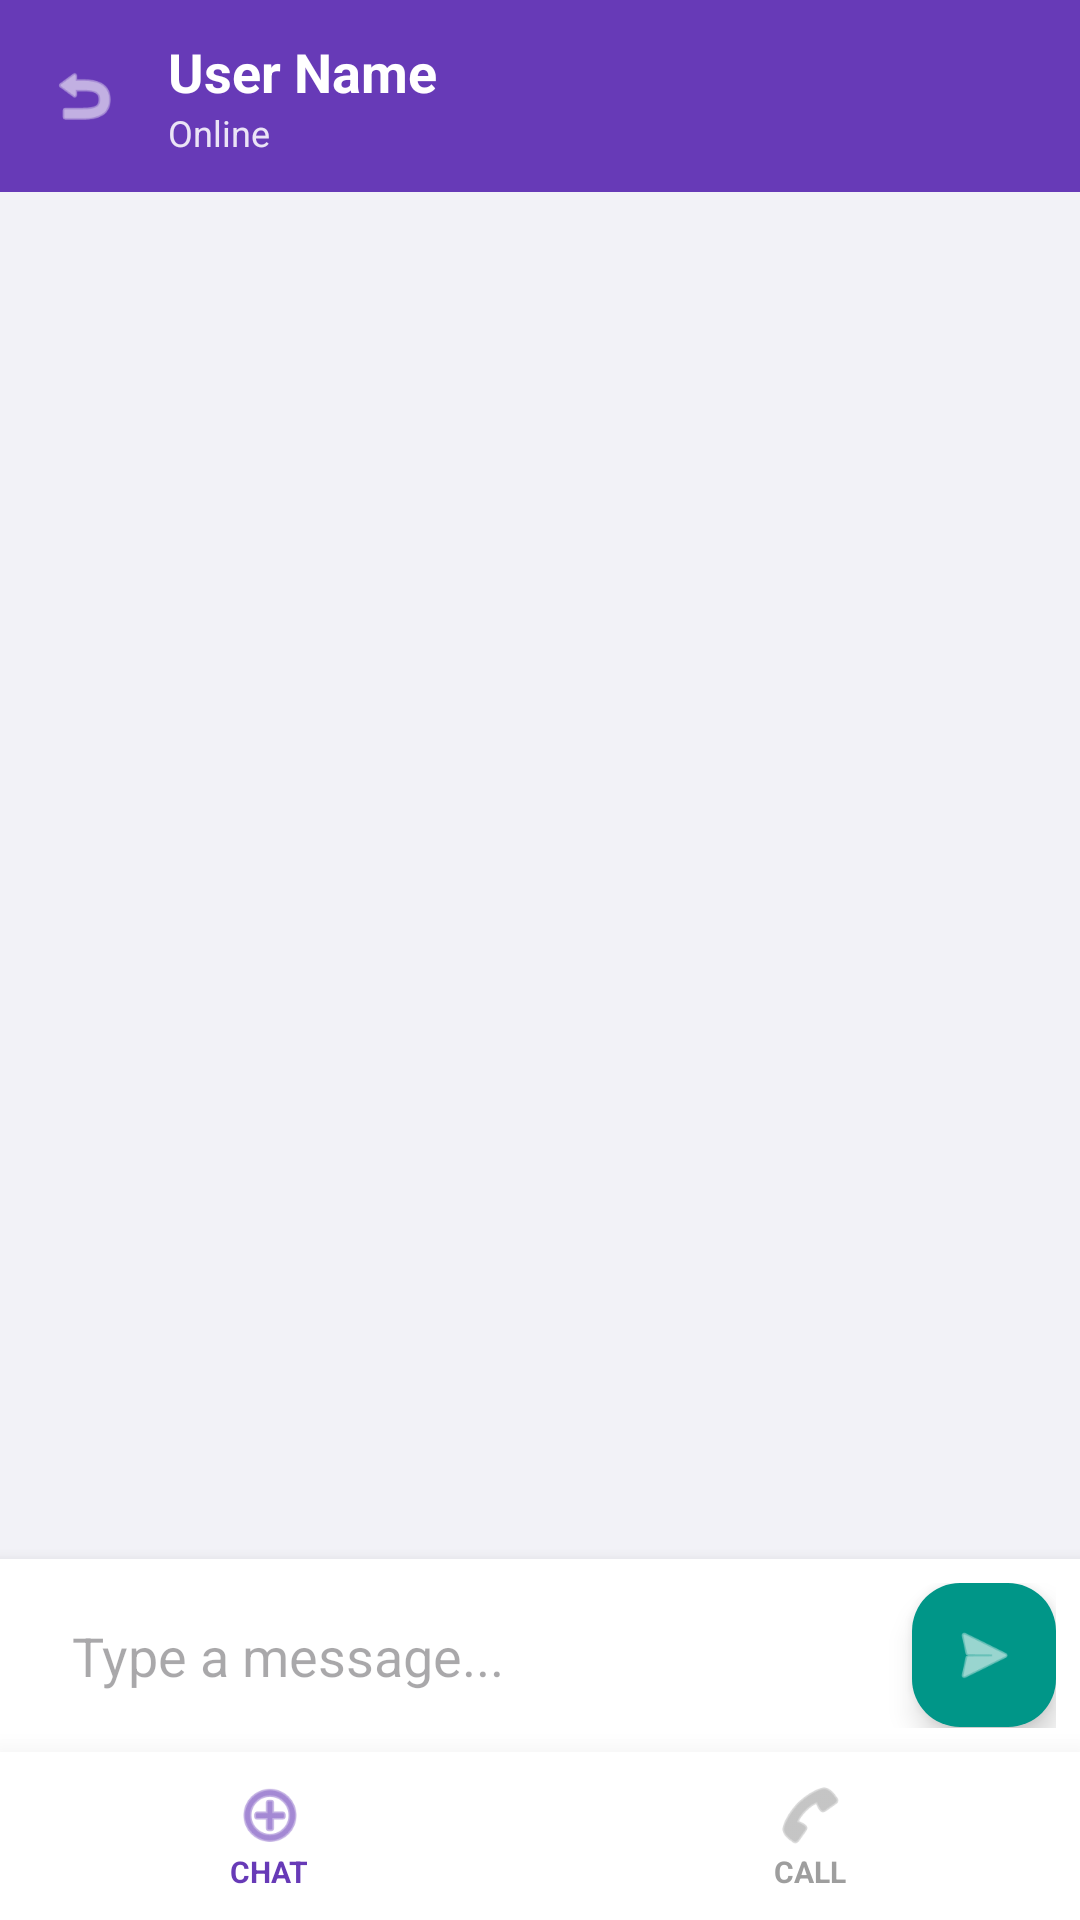

Android layout source for this screen:
<!-- AndroidManifest.xml: application theme Theme.Onesingalnotification -->
<!-- res/layout/activity_chat.xml -->
<androidx.constraintlayout.widget.ConstraintLayout xmlns:android="http://schemas.android.com/apk/res/android"
    xmlns:app="http://schemas.android.com/apk/res-auto"
        android:layout_width="match_parent"
        android:layout_height="match_parent"
        android:background="#F2F2F7">

        
        <com.google.android.material.appbar.AppBarLayout
            android:id="@+id/appBarLayout"
            android:layout_width="match_parent"
            android:layout_height="wrap_content"
            app:layout_constraintTop_toTopOf="parent">

            <androidx.appcompat.widget.Toolbar
                android:id="@+id/toolbar"
                android:layout_width="match_parent"
                android:layout_height="?attr/actionBarSize"
                android:background="@color/primary_color"
                app:titleTextColor="@color/white">

                <LinearLayout
                    android:layout_width="match_parent"
                    android:layout_height="match_parent"
                    android:gravity="center_vertical"
                    android:orientation="horizontal">

                    <ImageView
                        android:id="@+id/btnBack"
                        android:layout_width="24dp"
                        android:layout_height="24dp"
                        android:layout_marginEnd="16dp"
                        android:src="@android:drawable/ic_menu_revert"
                        app:tint="@color/white" />

                    <LinearLayout
                        android:layout_width="0dp"
                        android:layout_height="wrap_content"
                        android:layout_weight="1"
                        android:orientation="vertical">

                        <TextView
                            android:id="@+id/tvUserName"
                            android:layout_width="wrap_content"
                            android:layout_height="wrap_content"
                            android:text="User Name"
                            android:textColor="@color/white"
                            android:textSize="18sp"
                            android:textStyle="bold" />

                        <TextView
                            android:id="@+id/tvLastSeen"
                            android:layout_width="wrap_content"
                            android:layout_height="wrap_content"
                            android:text="Online"
                            android:textColor="#DDFFFFFF"
                            android:textSize="12sp" />
                    </LinearLayout>

                </LinearLayout>
            </androidx.appcompat.widget.Toolbar>
        </com.google.android.material.appbar.AppBarLayout>

    <LinearLayout
        android:id="@+id/tabLayout"
        android:layout_width="match_parent"
        android:layout_height="56dp"
        android:background="@color/white"
        android:elevation="16dp"
        android:orientation="horizontal"
        app:layout_constraintBottom_toBottomOf="parent">

        <LinearLayout
            android:id="@+id/tabChat"
            android:layout_width="0dp"
            android:layout_height="match_parent"
            android:layout_weight="1"
            android:gravity="center"
            android:orientation="vertical"
            android:clickable="true"
            android:focusable="true"
            android:background="?attr/selectableItemBackground">

            <ImageView
                android:layout_width="24dp"
                android:layout_height="24dp"
                android:src="@android:drawable/ic_menu_add" 
                app:tint="@color/primary_color" />
            <TextView
                android:layout_width="wrap_content"
                android:layout_height="wrap_content"
                android:text="CHAT"
                android:textSize="10sp"
                android:textColor="@color/primary_color"
                android:textStyle="bold"/>
        </LinearLayout>

        <LinearLayout
            android:id="@+id/tabCall"
            android:layout_width="0dp"
            android:layout_height="match_parent"
            android:layout_weight="1"
            android:gravity="center"
            android:orientation="vertical"
            android:clickable="true"
            android:focusable="true"
            android:background="?attr/selectableItemBackground">

            <ImageView
                android:layout_width="24dp"
                android:layout_height="24dp"
                android:src="@android:drawable/ic_menu_call"
                app:tint="#9E9E9E" />
            <TextView
                android:layout_width="wrap_content"
                android:layout_height="wrap_content"
                android:text="CALL"
                android:textSize="10sp"
                android:textColor="#9E9E9E"
                android:textStyle="bold"/>
        </LinearLayout>
    </LinearLayout>

    
    <androidx.constraintlayout.widget.ConstraintLayout
        android:id="@+id/containerChat"
        android:layout_width="match_parent"
        android:layout_height="0dp"
        app:layout_constraintTop_toBottomOf="@id/appBarLayout"
        app:layout_constraintBottom_toTopOf="@id/tabLayout">

        <androidx.recyclerview.widget.RecyclerView
            android:id="@+id/recyclerChat"
            android:layout_width="match_parent"
            android:layout_height="0dp"
            android:clipToPadding="false"
            android:padding="8dp"
            app:layout_constraintBottom_toTopOf="@id/bottomBar"
            app:layout_constraintTop_toTopOf="parent" />

        <TextView
            android:id="@+id/tvStickyDate"
            android:layout_width="wrap_content"
            android:layout_height="wrap_content"
            android:layout_marginTop="8dp"
            android:background="@drawable/bg_date"
            android:elevation="2dp"
            android:padding="6dp"
            android:text="Today"
            android:textColor="#666666"
            android:textSize="12sp"
            android:visibility="gone"
            app:layout_constraintEnd_toEndOf="parent"
            app:layout_constraintStart_toStartOf="parent"
            app:layout_constraintTop_toTopOf="parent" />

        <TextView
            android:id="@+id/tvTyping"
            android:layout_width="wrap_content"
            android:layout_height="wrap_content"
            android:layout_marginBottom="8dp"
            android:layout_marginStart="16dp"
            android:text="typing…"
            android:textColor="#7A7A7A"
            android:textSize="12sp"
            android:textStyle="italic"
            android:visibility="gone"
            app:layout_constraintBottom_toTopOf="@id/bottomBar"
            app:layout_constraintStart_toStartOf="parent" />

        <LinearLayout
            android:id="@+id/bottomBar"
            android:layout_width="match_parent"
            android:layout_height="wrap_content"
            android:background="@color/white"
            android:elevation="8dp"
            android:orientation="horizontal"
            android:padding="8dp"
            app:layout_constraintBottom_toBottomOf="parent">

            <EditText
                android:id="@+id/etMessage"
                android:layout_width="0dp"
                android:layout_height="wrap_content"
                android:layout_weight="1"
                android:background="@drawable/item_bg"
                android:hint="Type a message..."
                android:maxLines="4"
                android:minHeight="48dp"
                android:paddingHorizontal="16dp"
                android:paddingVertical="12dp" />

            <com.google.android.material.floatingactionbutton.FloatingActionButton
                android:id="@+id/btnSend"
                android:layout_width="wrap_content"
                android:layout_height="wrap_content"
                android:layout_marginStart="8dp"
                android:src="@android:drawable/ic_menu_send"
                app:backgroundTint="@color/secondary_color"
                app:fabCustomSize="48dp"
                app:tint="@color/white" />
        </LinearLayout>
    </androidx.constraintlayout.widget.ConstraintLayout>

    
    <androidx.constraintlayout.widget.ConstraintLayout
        android:id="@+id/containerCall"
        android:layout_width="match_parent"
        android:layout_height="0dp"
        android:background="#FFFFFF"
        android:visibility="gone"
        app:layout_constraintTop_toBottomOf="@id/appBarLayout"
        app:layout_constraintBottom_toTopOf="@id/tabLayout">

        <de.hdodenhof.circleimageview.CircleImageView
            android:id="@+id/imgProfileCall"
            android:layout_width="120dp"
            android:layout_height="120dp"
            android:src="@mipmap/ic_launcher"
            app:civ_border_width="2dp"
            app:civ_border_color="@color/primary_color"
            app:layout_constraintBottom_toTopOf="@id/tvNameCall"
            app:layout_constraintEnd_toEndOf="parent"
            app:layout_constraintStart_toStartOf="parent"
            app:layout_constraintTop_toTopOf="parent"
            app:layout_constraintVertical_chainStyle="packed" />

        <TextView
            android:id="@+id/tvNameCall"
            android:layout_width="wrap_content"
            android:layout_height="wrap_content"
            android:layout_marginTop="16dp"
            android:text="User Name"
            android:textColor="@android:color/black"
            android:textSize="24sp"
            android:textStyle="bold"
            app:layout_constraintBottom_toTopOf="@id/btnCallAction"
            app:layout_constraintEnd_toEndOf="parent"
            app:layout_constraintStart_toStartOf="parent"
            app:layout_constraintTop_toBottomOf="@id/imgProfileCall" />

        <com.google.android.material.floatingactionbutton.FloatingActionButton
            android:id="@+id/btnCallAction"
            android:layout_width="wrap_content"
            android:layout_height="wrap_content"
            android:layout_marginTop="32dp"
            android:src="@android:drawable/ic_btn_speak_now"
            app:backgroundTint="#4CAF50"
            app:fabCustomSize="64dp"
            app:tint="@color/white"
            app:layout_constraintBottom_toBottomOf="parent"
            app:layout_constraintEnd_toEndOf="parent"
            app:layout_constraintStart_toStartOf="parent"
            app:layout_constraintTop_toBottomOf="@id/tvNameCall" />

    </androidx.constraintlayout.widget.ConstraintLayout>

</androidx.constraintlayout.widget.ConstraintLayout>
<!-- resources referenced by this layout -->
<resources>
  <color name="primary_color">#673AB7</color>
  <color name="secondary_color">#009688</color>
  <color name="white">#FFFFFFFF</color>
  <!-- drawable bg_date (drawable) -->
  <shape xmlns:android="http://schemas.android.com/apk/res/android">
      <solid android:color="#FF5722"/>
      <corners android:radius="12dp"/>
      <padding
          android:left="10dp"
          android:top="4dp"
          android:right="10dp"
          android:bottom="4dp"/>
  </shape>
  <style name="Theme.Onesingalnotification" parent="Base.Theme.Onesingalnotification" />
  <style name="Base.Theme.Onesingalnotification" parent="Theme.Material3.DayNight.NoActionBar">
          <item name="colorPrimary">@color/primary_color</item>
          <item name="colorPrimaryVariant">@color/primary_variant</item>
          <item name="colorOnPrimary">@color/white</item>
          <item name="colorSecondary">@color/secondary_color</item>
          <item name="colorOnSecondary">@color/white</item>
          <item name="android:statusBarColor">@color/primary_variant</item>
          <item name="android:windowBackground">@color/background_light</item>
      </style>
  <color name="primary_variant">#512DA8</color>
  <color name="background_light">#F5F5FA</color>
</resources>
